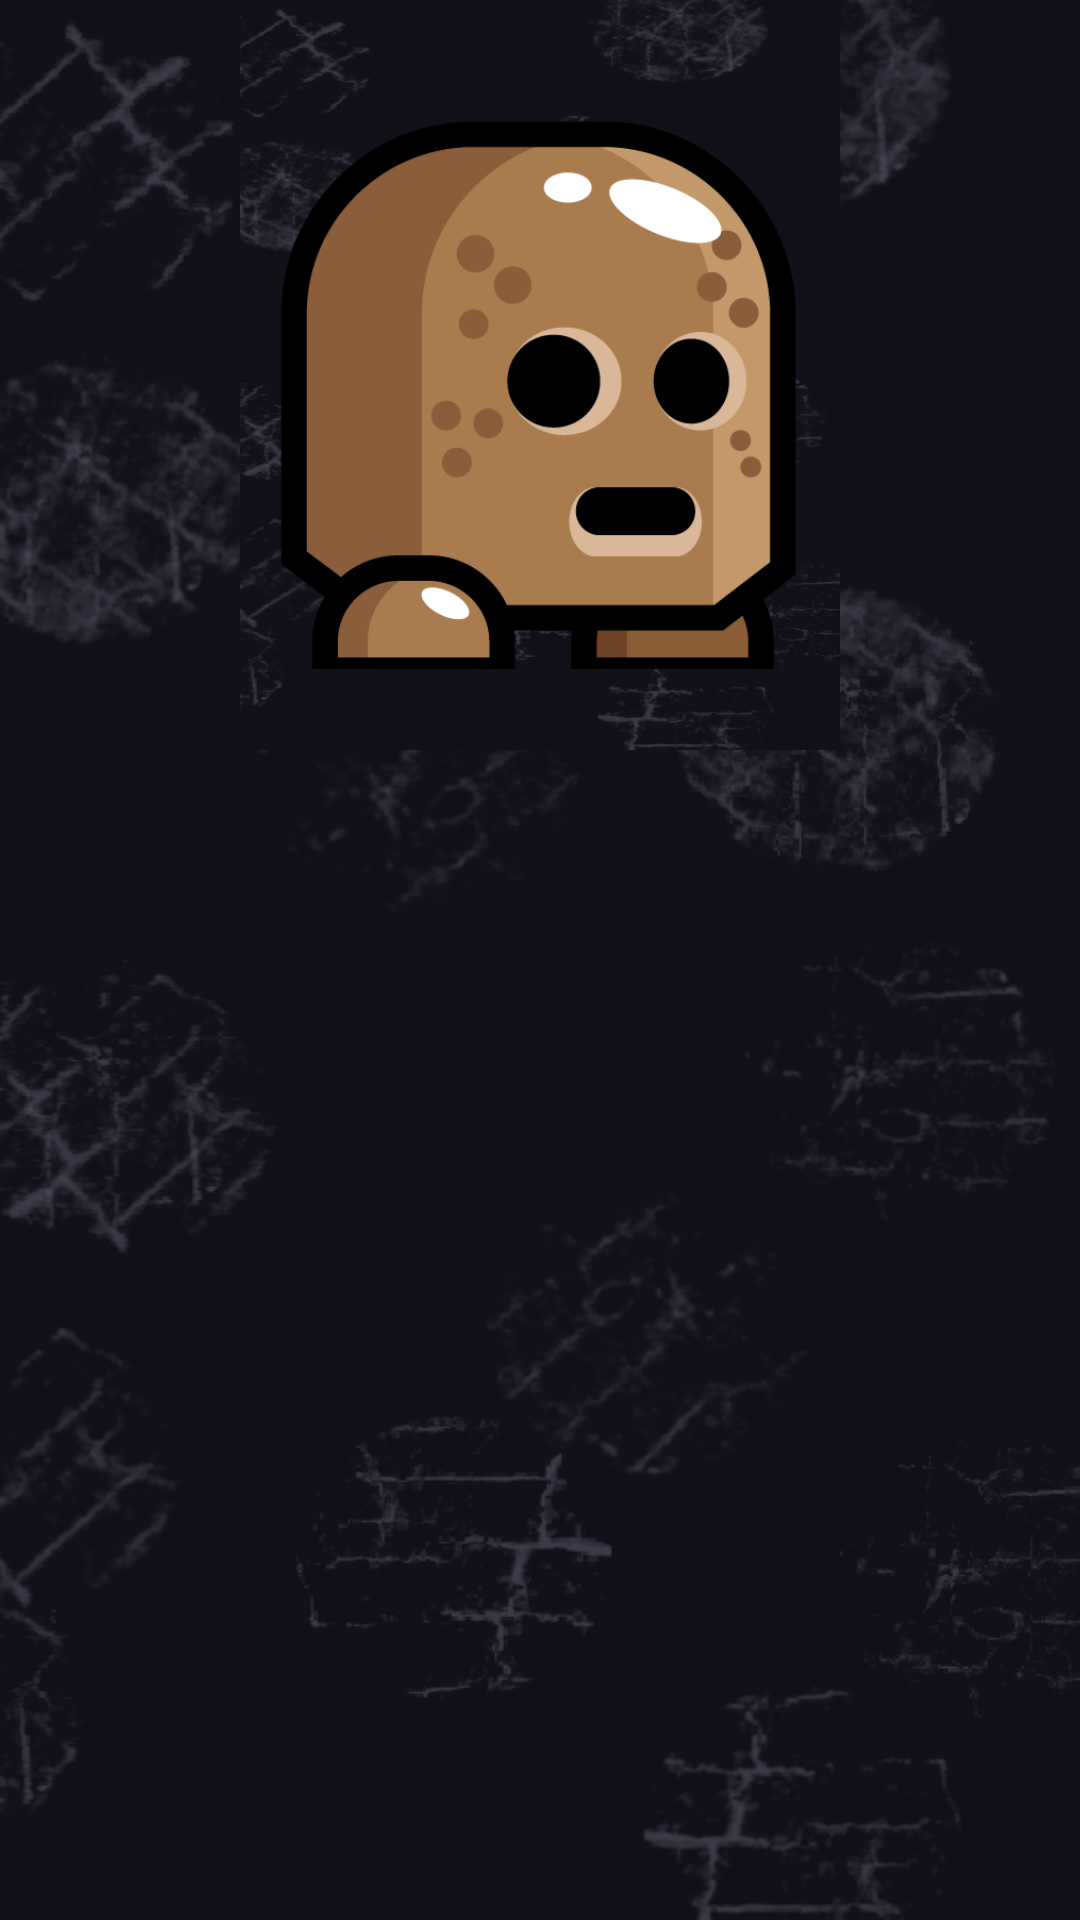

The Android layout XML behind this screen, and the referenced resources:
<!-- AndroidManifest.xml: application theme AppTheme -->
<!-- res/layout/fragmento_menu_principal.xml -->
<?xml version="1.0" encoding="utf-8"?>
<ScrollView xmlns:android="http://schemas.android.com/apk/res/android"
    android:layout_width="match_parent"
    android:layout_height="match_parent"
    android:background="@drawable/fondo"
    android:orientation="vertical">

    <LinearLayout
        android:layout_width="match_parent"
        android:layout_height="match_parent"
        android:orientation="vertical">

                   <LinearLayout
                       android:background="@drawable/fondo"
                       android:layout_width="200dp"
                       android:layout_height="250dp"
                       android:layout_gravity="center">

                               <ImageView
                                   android:layout_gravity="center"
                                   android:layout_width="200dp"
                                   android:layout_height="200dp"
                                   android:src="@drawable/mostruo1"/>

                   </LinearLayout>

                <androidx.recyclerview.widget.RecyclerView
                    android:id="@+id/recycler_menu"
                    android:backgroundTint="#111119"
                    android:layout_width="match_parent"
                    android:layout_height="match_parent"
                    android:scrollbars="vertical"
                    android:background="@color/backgroundMenu" />
                </LinearLayout>

</ScrollView>
<!-- resources referenced by this layout -->
<resources>
  <color name="backgroundMenu">#F0F0F0</color>
  <!-- drawable fondo: png bitmap (drawable, 147212 bytes) -->
  <!-- drawable mostruo1: png bitmap (drawable-v24, 34450 bytes) -->
  <style name="AppTheme" parent="Theme.AppCompat.Light.DarkActionBar">
          
          <item name="colorPrimary">@color/colorPrimary</item>
          <item name="colorPrimaryDark">@color/colorPrimaryDark</item>
          <item name="colorAccent">@color/colorAccent</item>
      </style>
  <color name="colorPrimary">#0b0b0f</color>
  <color name="colorPrimaryDark">#111119</color>
  <color name="colorAccent">#000000</color>
</resources>
